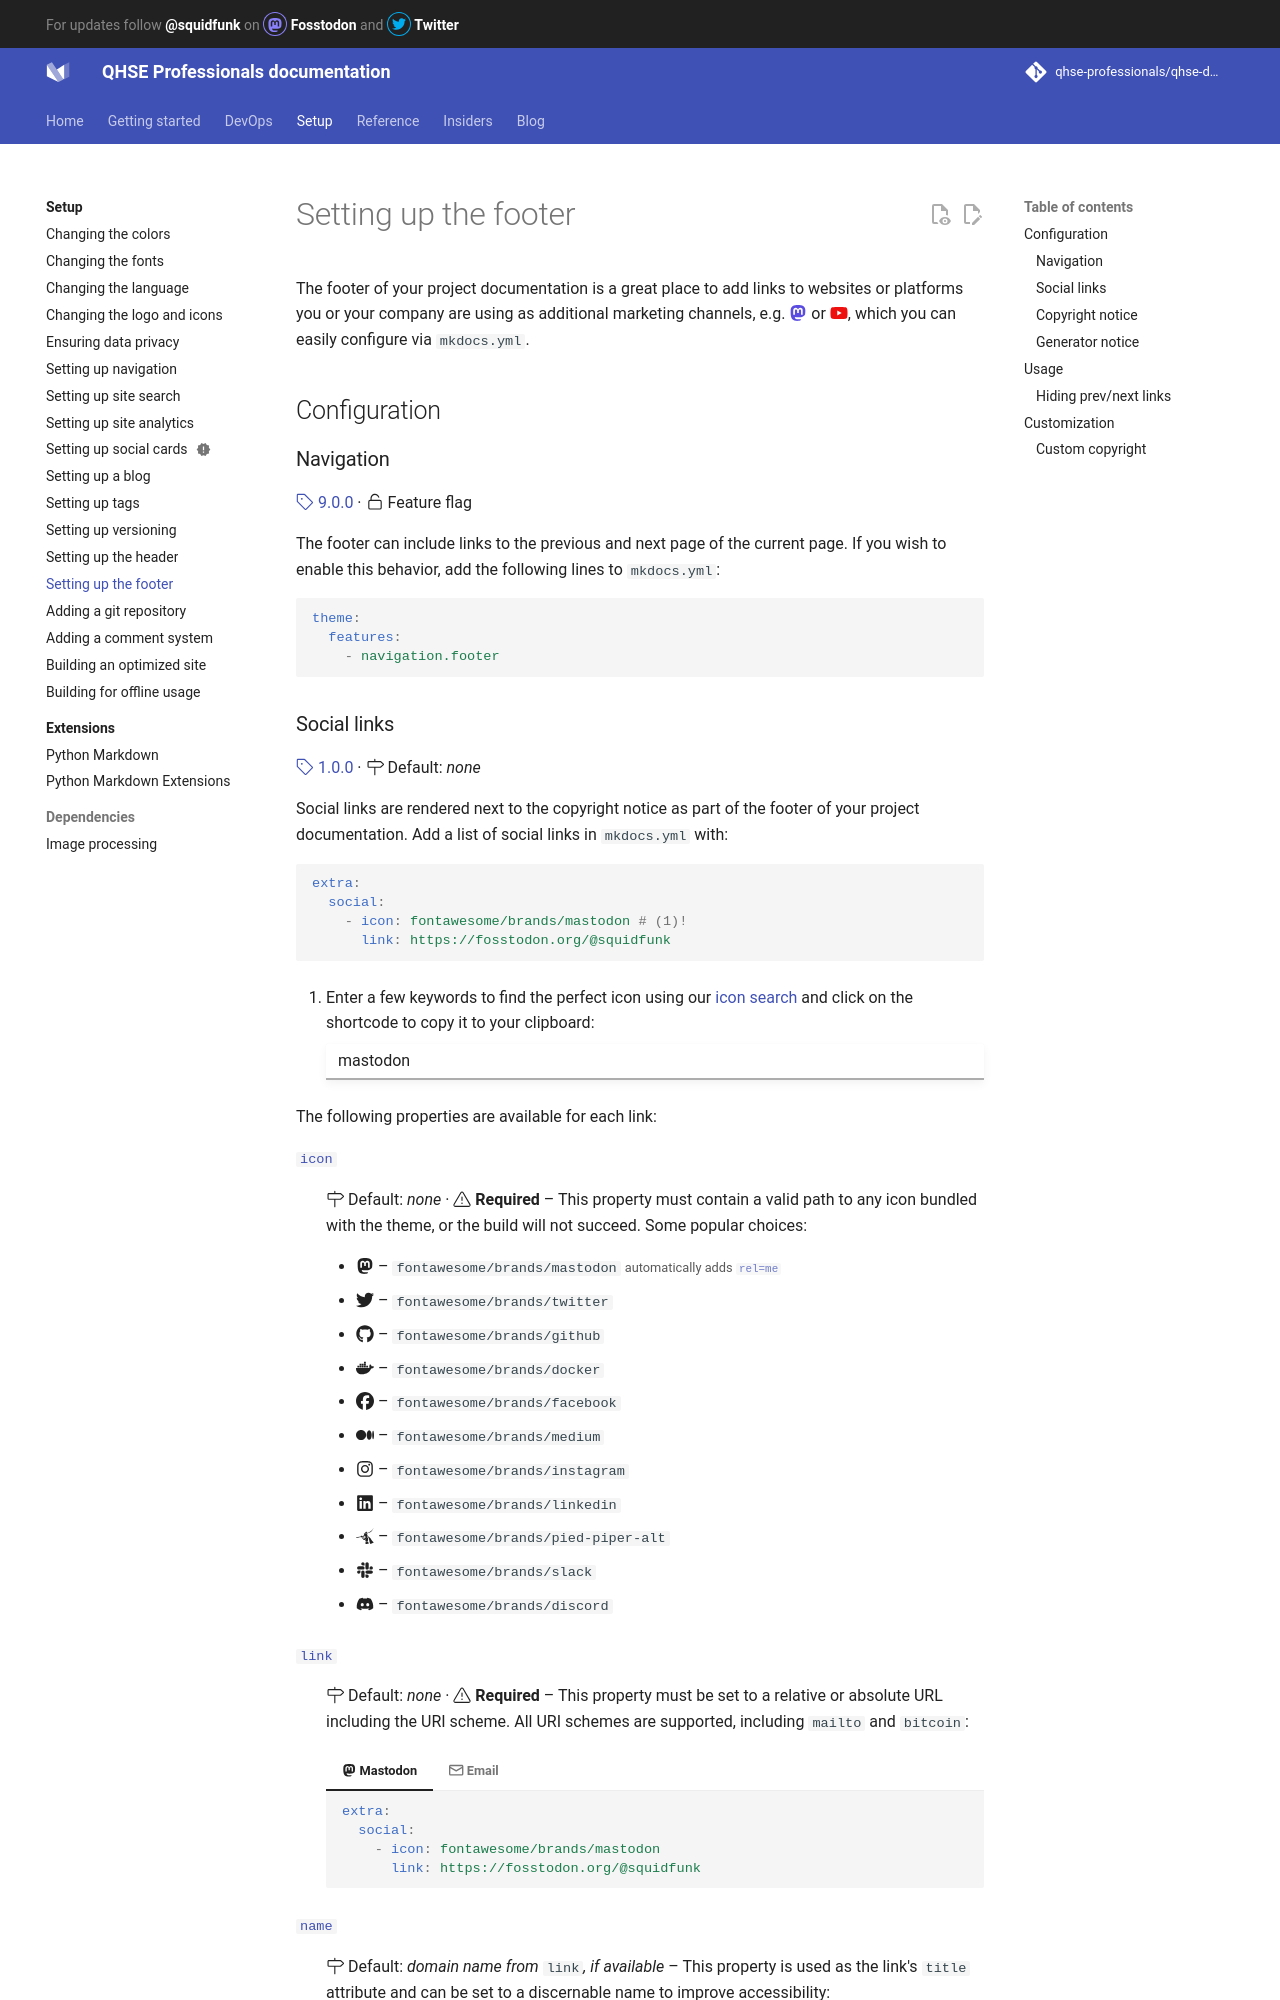

repository: qhse-professionals/qhse-docs · page: setup/setting-up-the-footer/index.html · generator: mkdocs

# Setting up the footer

The footer of your project documentation is a great place to add links to
websites or platforms you or your company are using as additional marketing 
channels, e.g. :fontawesome-brands-mastodon:{ style="color: #5A4CE0" } or
:fontawesome-brands-youtube:{ style="color: #EE0F0F" }, which you can easily
configure via `mkdocs.yml`.

## Configuration

### Navigation

[:octicons-tag-24: 9.0.0][Navigation footer support] ·
:octicons-unlock-24: Feature flag

The footer can include links to the previous and next page of the current page.
If you wish to enable this behavior, add the following lines to `mkdocs.yml`:

``` yaml
theme:
  features:
    - navigation.footer
```

  [Navigation footer support]: https://github.com/squidfunk/mkdocs-material/releases/tag/9.0.0
